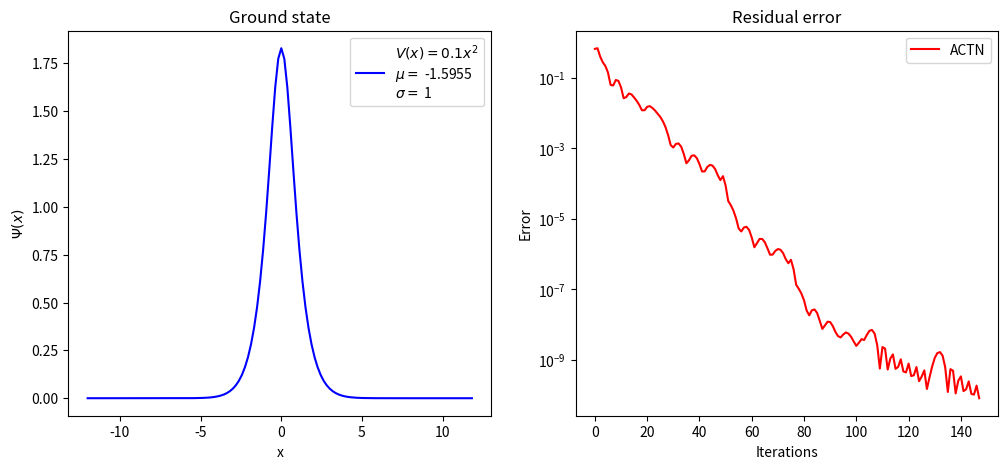

Write the Python code that produced this figure.
import numpy as np
import matplotlib.pyplot as plt
from scipy.fft import fftn, ifftn 
import sympy as sp #just for the plot

#define variables and parameters
#define the potential
x = sp.Symbol('x')
def V(x):
    return 0.1*x**2

V_str = sp.latex(V(x))

#define the spatial and Fourier space
L = 12              #length of the spatial space
m = 128             #number of descrete points 
dx = 2*L/m          #distance of two points
sig = 1            #parameter in the equation -> can be changed 

x = np.linspace(-L, L - dx, m)
k_array = (np.pi / L)  * np.concatenate((np.arange(0, m//2), np.arange(-m//2, 0)))   

#calculate Laplacian and the potential at the discrete points
Lap = -k_array**2
Vx = V(x)

#define list for tracing the errors
Error = []

#initial normalization
def Psi_Initial(x):
    return np.exp(-x**2)

#normalizing
N = 5                           #normalization constant
Psi_i = Psi_Initial(x)
Psi_i = Psi_i * (N/(dx * np.sum(np.conj(Psi_i) * Psi_i)))**(1/2)  

#initial iterate
Psi = Psi_i
FT_Psi0 = fftn(Psi)
FT_Psi1 = FT_Psi0
FT_PsiX = fftn(-Vx * Psi + sig*np.abs(Psi)**2*Psi) 

#iteration parameters
dt = 0.9; c = 4;               #stepsize and parameter for preconditioner
Restart = 23                     #for the condition of restarting
restarts = 0                    #for counting the number of restarts
ITER = 1000                     #number of maximal iterations
tol=10**(-10)                   #tolerance
jj = 0; ii = 0; i = 0; e=1

while e>tol and i < ITER:
    i += 1; ii += 1; jj += 1

    #calculate mu
    mu = -np.sum(np.conj(Lap * FT_Psi1 + FT_PsiX) * ((FT_Psi1))) / np.sum(np.conj(FT_Psi1) * (FT_Psi1)) 
    mu = np.real(mu)

    #iteration
    FT_Psi2 = (2 - 3/ii) * FT_Psi1 + dt**2 * (1/(c - Lap)) * (Lap * FT_Psi1 + FT_PsiX + mu*FT_Psi1) - (1 - 3/ii)*FT_Psi0
    Psi2 = ifftn(FT_Psi2)

    #normalization
    amp = (N/(np.sum((np.conj(Psi2) * Psi2))*dx))**(1/2)  
    Psi2 = Psi2 * amp
    FT_Psi2 = FT_Psi2 * amp

    #gradient restart
    cond1 = np.sum((Lap * FT_Psi1 + FT_PsiX + mu * FT_Psi1) * np.conj(FT_PsiX - FT_Psi1))
    if cond1 > 0 and ii > Restart:
        ii = 1
        restarts += 1

    #residual error
    FT_PsiX = fftn(-Vx * Psi2 + sig * (np.abs(Psi2)**2) * Psi2)
    e = np.sqrt(dx/m * np.sum((FT_PsiX + mu*FT_Psi2 + Lap * FT_Psi2) * np.conj(FT_PsiX + mu * FT_Psi2 + Lap * FT_Psi2) ))  
    Error.append(e)

    FT_Psi0 = FT_Psi1; FT_Psi1 = FT_Psi2


Iterations = i
x_Iter = np.arange(0, Iterations, 1)

# showing interesting results
print('Number of Iterations =', Iterations)
print('Number of Resets =', restarts)

# Plot of the results 
fig, ax = plt.subplots(1, 2, figsize=(12, 5)) 

# First Plot
ax[0].plot(x, np.real(Psi2), color='blue', label= rf'$V(x) = {V_str}$' + f'\n$\\mu=$ {np.round(mu, 4)} \n' + fr'$\sigma =$ {sig}')
ax[0].legend()
ax[0].set_title("Ground state") 
ax[0].set_xlabel("x")
ax[0].set_ylabel(rf"$\Psi(x)$")

# Second Plot
ax[1].plot(x_Iter, np.real(Error), color='red', label="ACTN")
ax[1].legend()
ax[1].set_yscale('log')
ax[1].set_title("Residual error") 
ax[1].set_xlabel("Iterations")
ax[1].set_ylabel("Error")
plt.show()

#is it okay to take only the real part?
